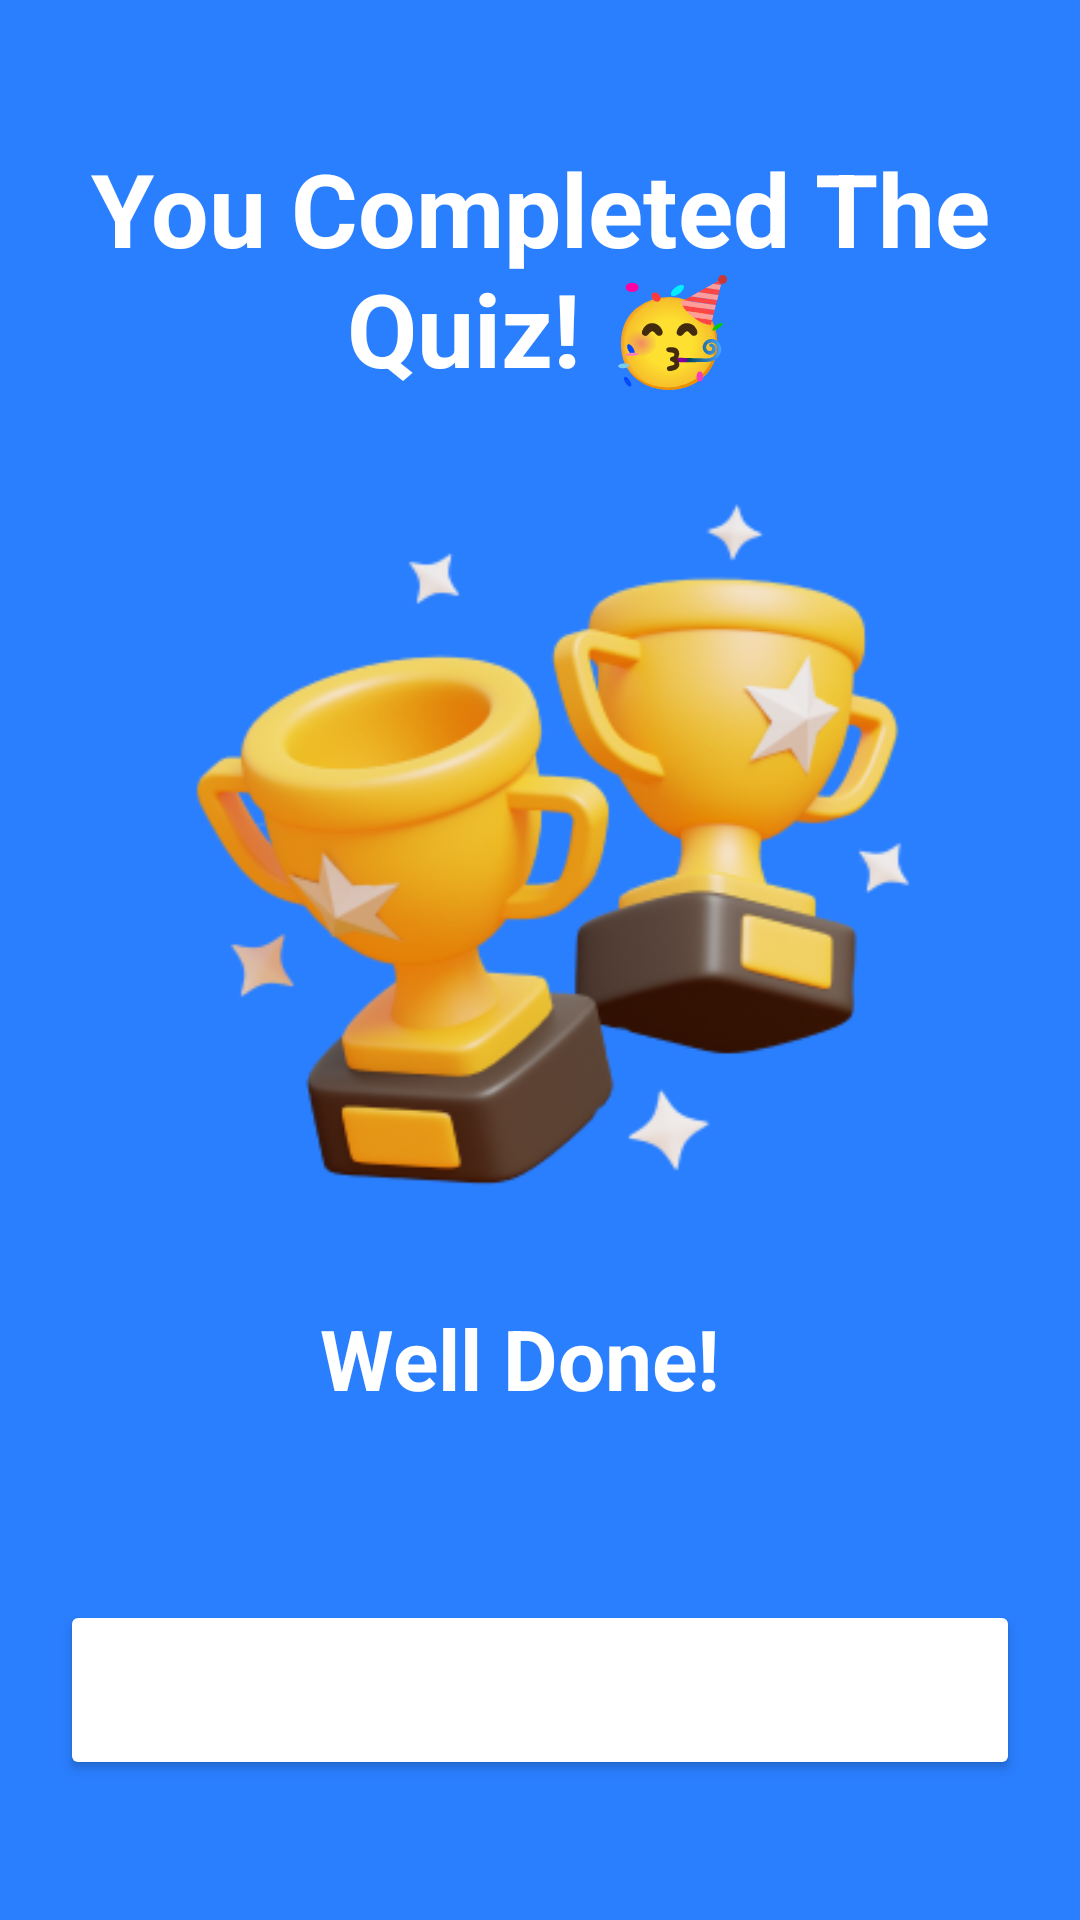

Here is an Android app screen rendered from its layout file. Give the layout XML and the strings, colors and styles it references.
<!-- AndroidManifest.xml: application theme Theme.StarQuizApp -->
<!-- res/layout/activity_result.xml -->
<?xml version="1.0" encoding="utf-8"?>
<LinearLayout xmlns:android="http://schemas.android.com/apk/res/android"
    xmlns:app="http://schemas.android.com/apk/res-auto"
    xmlns:tools="http://schemas.android.com/tools"
    android:layout_width="match_parent"
    android:layout_height="match_parent"
    android:gravity="center_vertical"
    android:background="@color/background_blue"
    android:orientation="vertical"
    android:fillViewport="true"
    android:padding="20dp"
    tools:context="com.expeknow.starquizapp.ResultActivity">

    <TextView
        android:id="@+id/textView"
        android:layout_width="match_parent"
        android:layout_height="wrap_content"
        android:layout_marginBottom="16dp"
        android:gravity="center"
        android:text="You Completed The Quiz! 🥳"
        android:textColor="#FFFFFF"
        android:textSize="34sp"
        android:textStyle="bold" />

    <ImageView
        android:id="@+id/imageView3"
        android:layout_width="wrap_content"
        android:layout_height="250dp"
        android:layout_margin="10dp"
        app:srcCompat="@drawable/trophy_image" />

    <TextView
        android:id="@+id/textView2"
        android:layout_width="match_parent"
        android:layout_height="wrap_content"
        android:layout_marginTop="16dp"
        android:gravity="center"
        android:text="Well Done!  "
        android:textColor="#FFFFFF"
        android:textSize="28sp"
        android:textStyle="bold" />

    <TextView
        android:id="@+id/score_text"
        android:layout_width="match_parent"
        android:layout_height="wrap_content"
        android:layout_marginTop="5dp"
        android:layout_marginBottom="10dp"
        android:fontFamily="sans-serif-thin"
        android:gravity="center"
        android:textColor="#FFFFFF"
        android:textSize="20sp"
        android:textStyle="bold"
        tools:text="You scored 0 out of 9" />

    <Button
        android:id="@+id/finish_quiz_button"
        android:layout_width="match_parent"
        android:layout_height="60dp"
        android:layout_marginTop="20dp"
        android:backgroundTint="#1A52F8"
        android:backgroundTintMode="screen"
        android:text="Finish"
        android:textColor="@color/white"
        android:textSize="18sp"
        android:textStyle="bold" />
</LinearLayout>
<!-- resources referenced by this layout -->
<resources>
  <color name="background_blue">#2a7fff</color>
  <color name="white">#FFFFFFFF</color>
  <!-- drawable trophy_image: png bitmap (drawable, 58118 bytes) -->
  <style name="Theme.StarQuizApp" parent="Theme.MaterialComponents.DayNight.DarkActionBar">
          
          <item name="colorPrimary">@color/purple_500</item>
          <item name="colorPrimaryVariant">@color/dark_blue</item>
          <item name="colorOnPrimary">@color/white</item>
          
          <item name="colorSecondary">@color/teal_200</item>
          <item name="colorSecondaryVariant">@color/teal_700</item>
          <item name="colorOnSecondary">@color/black</item>
          
          <item name="android:statusBarColor">@color/background_blue</item>
          
  
      </style>
  <color name="purple_500">#FF6200EE</color>
  <color name="dark_blue">#0E90E7</color>
  <color name="teal_200">#FF03DAC5</color>
  <color name="teal_700">#FF018786</color>
  <color name="black">#FF000000</color>
</resources>
